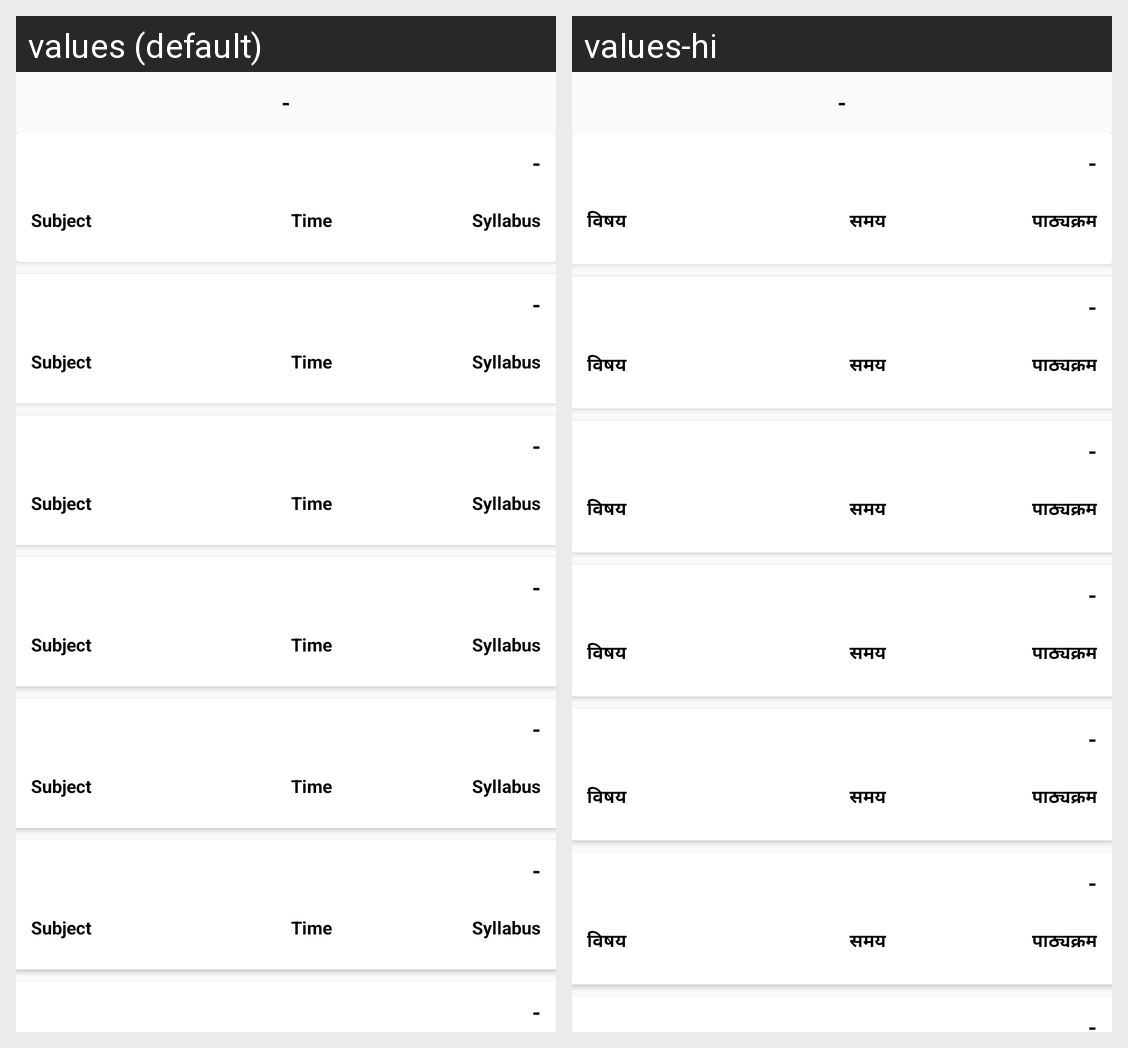

Translations of the strings shown on this Android screen, per locale in the grid:
Android screen res/layout/student_syllabus_timetable_activity.xml rendered under 2 locales, left to right: values (default), values-hi. Device: Nexus 5 (rendered at 1080×1920; each locale shown at half size, 540×960, under a caption strip naming it); theme AppTheme.
Strings drawn on this screen, with the default value and each locale's value (text and hints the layout hard-codes, and strings that could not be matched under every locale, appear in the picture but are not listed):

subject
  values: Subject
  values-hi: विषय

time
  values: Time
  values-hi: समय

syllabus
  values: Syllabus
  values-hi: पाठ्यक्रम
